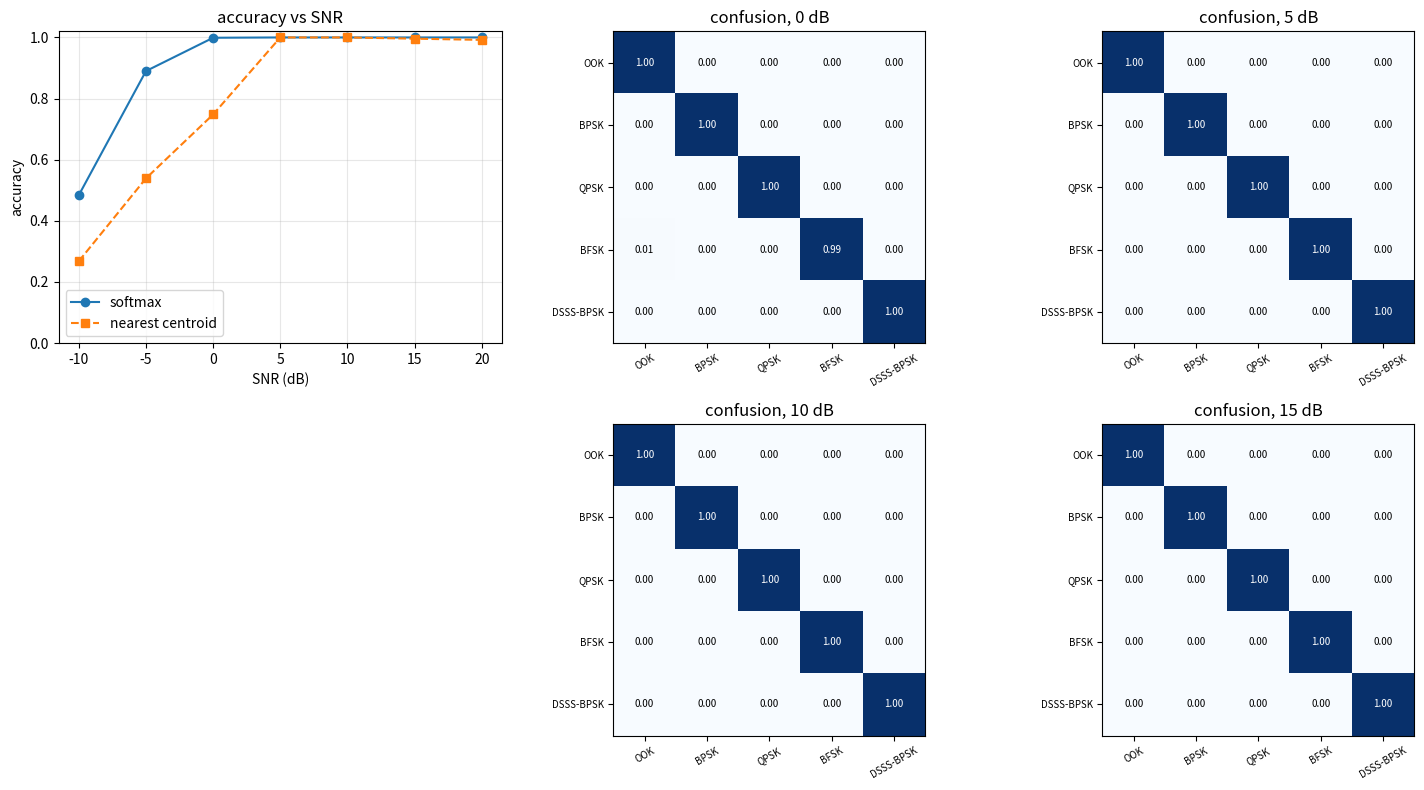

Python code for this plot: (Note: this script raises an exception after producing the figure.)
"""Automatic modulation classification (numpy only): OOK, BPSK, QPSK, BFSK, DS-SS BPSK.

Model / assumptions
-------------------
* Complex baseband frames of 1024 samples. Rectangular pulses, 8 samples/symbol for OOK, BPSK, QPSK;
  BFSK: tones at +-fs/16 (h = 1) with 8 samples/symbol, continuous phase;
  DS-SS BPSK: 14-sample data bit spread by the 7-chip m-sequence (1110100) at 2 samples/chip,
  so it occupies about 4x the bandwidth of plain BPSK.
* Channel: random carrier phase, random small carrier-frequency offset (+-0.003 cycles/sample),
  AWGN. SNR = mean signal power / noise variance per complex sample (wideband, so spreading
  does not "buy" SNR here). Random symbol timing offset (0..7 samples) and random data.
* Features (log10 for the ratios): amplitude coefficient of variation, kurtosis of |x|,
  2nd-power and 4th-power spectral peak-to-mean ratios (|FFT(x^2)|, |FFT(x^4)|), instantaneous
  frequency std (angle(x[n+1] conj x[n])), spectral flatness of |FFT(x)|^2, spectral peak-to-mean
  ratio, and ratio of the 2nd to 1st spectral peak (peaks >= 4 bins apart; large for BFSK).
* Classifiers written here: softmax regression (batch gradient descent, L2) and nearest centroid.
  Trained on pooled SNRs -5..20 dB (300 frames per class per SNR), tested on freshly generated
  frames with a different seed (200 per class per SNR).
"""
import numpy as np

CLASSES = ["OOK", "BPSK", "QPSK", "BFSK", "DSSS-BPSK"]
L = 1024
SPS = 8
MSEQ = np.array([1, 1, 1, -1, 1, -1, -1], float)


def gen(cls, snr_db, rng):
    if cls == "OOK":
        s = np.repeat(rng.integers(0, 2, L // SPS + 2), SPS) * np.sqrt(2.0)
        x = s.astype(complex)
    elif cls == "BPSK":
        x = np.repeat(rng.choice([-1.0, 1.0], L // SPS + 2), SPS).astype(complex)
    elif cls == "QPSK":
        x = np.repeat((rng.choice([-1, 1], L // SPS + 2) + 1j * rng.choice([-1, 1], L // SPS + 2)) / np.sqrt(2), SPS)
    elif cls == "BFSK":
        f = np.repeat(rng.choice([-1.0, 1.0], L // SPS + 2), SPS) / 16.0
        x = np.exp(2j * np.pi * np.cumsum(f))
    else:
        nb = L // 14 + 2
        x = np.repeat(np.repeat(rng.choice([-1.0, 1.0], nb), 7) * np.tile(MSEQ, nb), 2).astype(complex)
    off = rng.integers(0, 8)
    x = x[off:off + L]
    n = np.arange(L)
    x = x * np.exp(1j * (rng.uniform(0, 2 * np.pi) + 2 * np.pi * rng.uniform(-0.003, 0.003) * n))
    x = x / np.sqrt(np.mean(np.abs(x) ** 2))
    sigma = np.sqrt(10 ** (-snr_db / 10) / 2)
    return x + sigma * (rng.standard_normal(L) + 1j * rng.standard_normal(L))


def _peakratio(v):
    p = np.abs(np.fft.fft(v)) ** 2
    return p.max() / p.mean()


def features(x):
    a = np.abs(x)
    cv = a.std() / a.mean()
    kurt = np.mean((a - a.mean()) ** 4) / a.var() ** 2
    sp2 = _peakratio(x ** 2)
    sp4 = _peakratio(x ** 4)
    d = np.angle(x[1:] * np.conj(x[:-1]))
    ifstd = d.std()
    P = np.abs(np.fft.fft(x)) ** 2
    flat = np.exp(np.mean(np.log(P + 1e-12))) / P.mean()
    spk = P.max() / P.mean()
    i = int(np.argmax(P)); Pm = P.copy()
    for k in range(-4, 5): Pm[(i + k) % L] = 0
    r2 = Pm.max() / P.max()
    return np.array([cv, kurt, np.log10(sp2), np.log10(sp4), ifstd, np.log10(flat), np.log10(spk), r2])


FEAT_NAMES = ["amp CV", "kurt|x|", "log SP2", "log SP4", "IF std", "log flat", "log specpeak", "peak2/peak1"]


def dataset(snrs, per, seed):
    rng = np.random.default_rng(seed)
    X, y, s = [], [], []
    for sn in snrs:
        for c, name in enumerate(CLASSES):
            for _ in range(per):
                X.append(features(gen(name, sn, rng))); y.append(c); s.append(sn)
    return np.array(X), np.array(y), np.array(s)


class Softmax:
    def __init__(self, lr=0.5, it=3000, l2=1e-3):
        self.lr, self.it, self.l2 = lr, it, l2

    def fit(self, X, y, k):
        self.mu, self.sd = X.mean(0), X.std(0) + 1e-9
        Z = np.hstack([(X - self.mu) / self.sd, np.ones((len(X), 1))])
        W = np.zeros((Z.shape[1], k)); Y = np.eye(k)[y]
        for _ in range(self.it):
            Pz = Z @ W; Pz -= Pz.max(1, keepdims=True); P = np.exp(Pz); P /= P.sum(1, keepdims=True)
            W -= self.lr * (Z.T @ (P - Y) / len(Z) + self.l2 * W)
        self.W = W
        return self

    def predict(self, X):
        Z = np.hstack([(X - self.mu) / self.sd, np.ones((len(X), 1))])
        return np.argmax(Z @ self.W, 1)


class Centroid:
    def fit(self, X, y, k):
        self.mu, self.sd = X.mean(0), X.std(0) + 1e-9
        Z = (X - self.mu) / self.sd
        self.C = np.stack([Z[y == i].mean(0) for i in range(k)])
        return self

    def predict(self, X):
        Z = (X - self.mu) / self.sd
        return np.argmin(((Z[:, None, :] - self.C[None]) ** 2).sum(2), 1)


def confusion(y, p, k=5):
    M = np.zeros((k, k), int)
    for a, b in zip(y, p): M[a, b] += 1
    return M


def main():
    Xtr, ytr, _ = dataset([-5, 0, 5, 10, 15, 20], 300, seed=1)
    sm = Softmax().fit(Xtr, ytr, 5)
    nc = Centroid().fit(Xtr, ytr, 5)
    print("train accuracy (pooled): softmax %.3f, centroid %.3f" % (np.mean(sm.predict(Xtr) == ytr), np.mean(nc.predict(Xtr) == ytr)))
    sweep = [-10, -5, 0, 5, 10, 15, 20]
    Xte, yte, ste = dataset(sweep, 200, seed=999)
    acc_s, acc_c = [], []
    for sn in sweep:
        m = ste == sn
        acc_s.append(np.mean(sm.predict(Xte[m]) == yte[m])); acc_c.append(np.mean(nc.predict(Xte[m]) == yte[m]))
    print("test accuracy vs SNR (200 frames/class, fresh seed), softmax | centroid:")
    for sn, a, b in zip(sweep, acc_s, acc_c): print(f"  {sn:+3d} dB: {a:.3f} | {b:.3f}")
    cms = {}
    for sn in (-5, 0, 5, 10, 15):
        m = ste == sn
        cm = confusion(yte[m], sm.predict(Xte[m])); cms[sn] = cm
        print(f"\nconfusion matrix (softmax), SNR {sn} dB, rows = true, cols = predicted, counts of 200:")
        print("            " + " ".join(f"{c[:6]:>7s}" for c in CLASSES))
        for i, c in enumerate(CLASSES): print(f"  {c:9s} " + " ".join(f"{v:7d}" for v in cm[i]))
    import matplotlib; matplotlib.use("Agg"); import matplotlib.pyplot as plt
    fig = plt.figure(figsize=(15, 8))
    ax = fig.add_subplot(2, 3, 1)
    ax.plot(sweep, acc_s, 'o-', label="softmax"); ax.plot(sweep, acc_c, 's--', label="nearest centroid")
    ax.set(title="accuracy vs SNR", xlabel="SNR (dB)", ylabel="accuracy", ylim=(0, 1.02)); ax.grid(alpha=.3); ax.legend()
    for k, sn in enumerate((0, 5, 10, 15)):
        a = fig.add_subplot(2, 3, [2, 3, 5, 6][k]); cm = cms[sn] / cms[sn].sum(1, keepdims=True)
        a.imshow(cm, vmin=0, vmax=1, cmap="Blues"); a.set_title(f"confusion, {sn} dB")
        a.set_xticks(range(5)); a.set_xticklabels(CLASSES, fontsize=7, rotation=30); a.set_yticks(range(5)); a.set_yticklabels(CLASSES, fontsize=7)
        for i in range(5):
            for j in range(5): a.text(j, i, f"{cm[i, j]:.2f}", ha="center", va="center", fontsize=7, color="w" if cm[i, j] > .5 else "k")
    fig.tight_layout(); fig.savefig("figures/amc.png", dpi=100)
    print("saved figures/amc.png")


if __name__ == "__main__":
    main()
